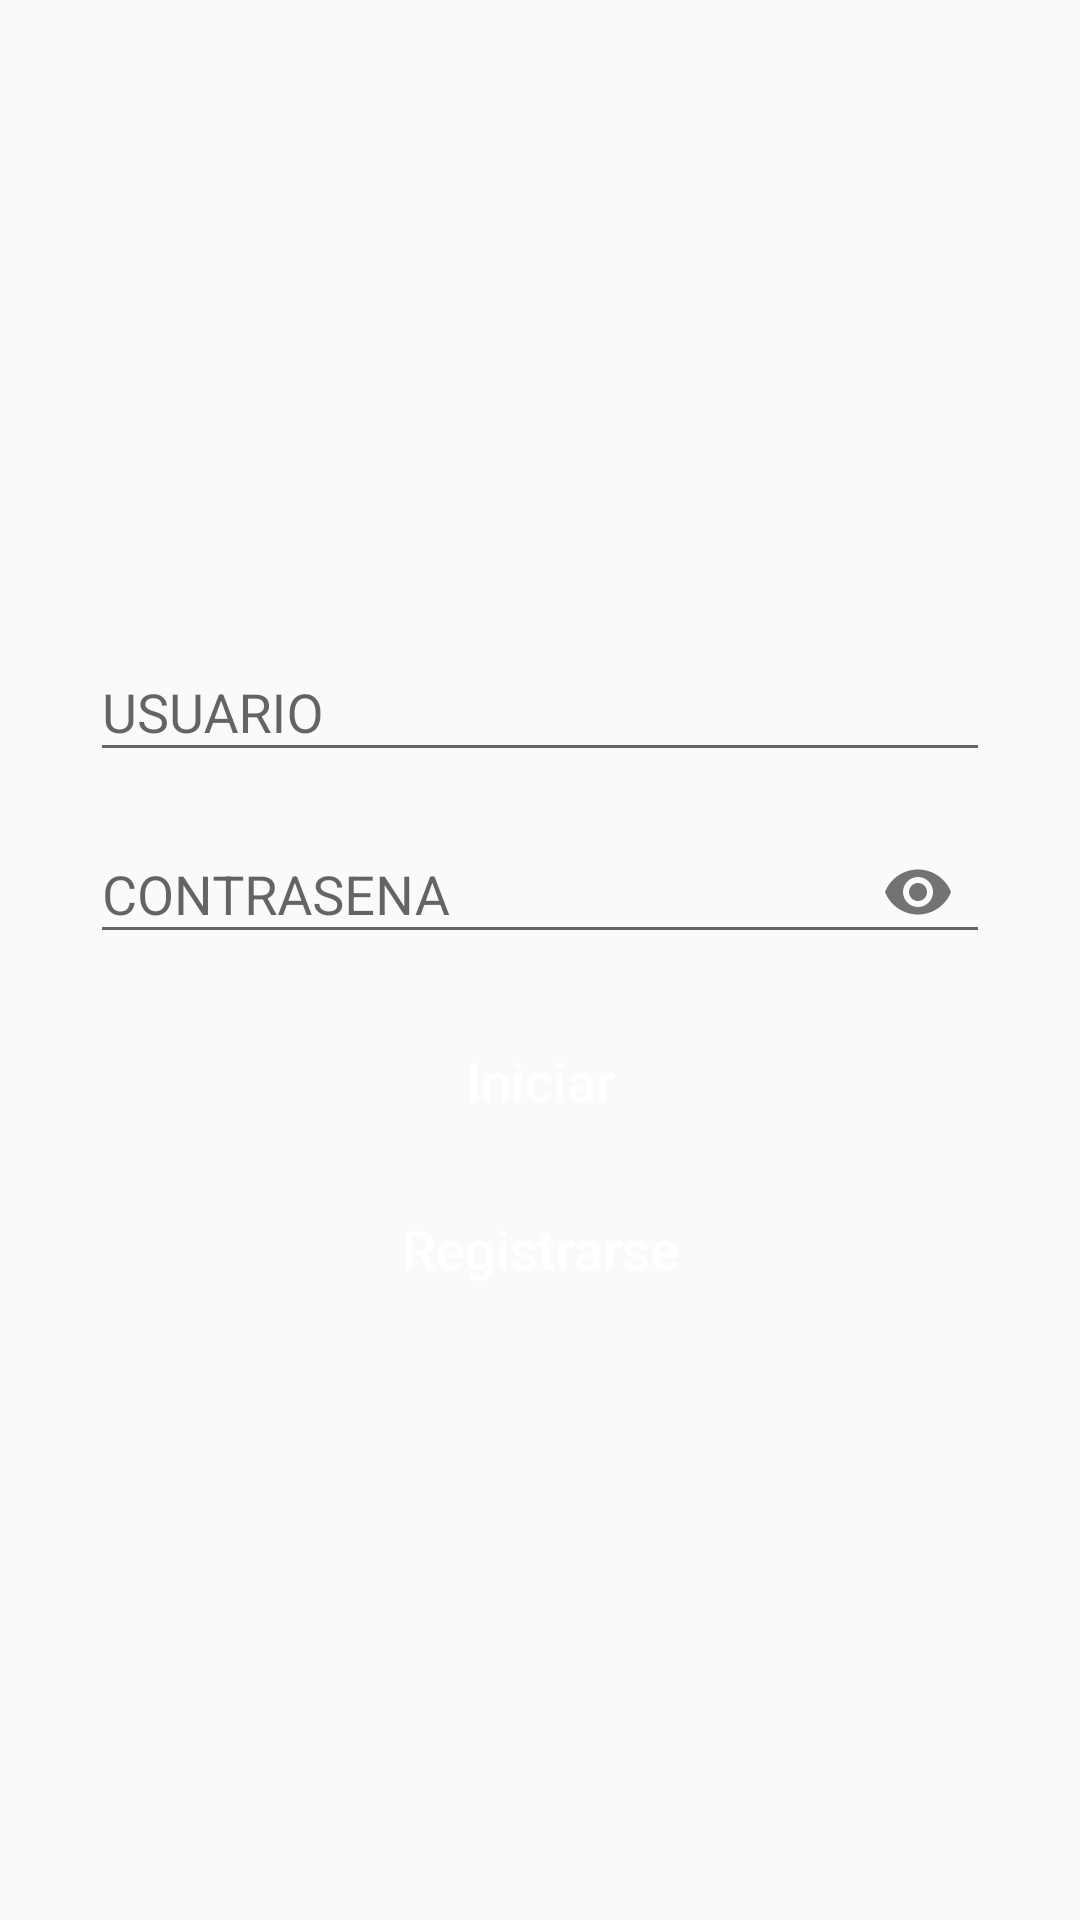

Android layout source for this screen:
<!-- AndroidManifest.xml: application theme AppTheme -->
<!-- res/layout/activity_main.xml -->
<?xml version="1.0" encoding="utf-8"?>
<LinearLayout xmlns:android="http://schemas.android.com/apk/res/android"
    xmlns:app="http://schemas.android.com/apk/res-auto"
    xmlns:tools="http://schemas.android.com/tools"
    android:layout_width="match_parent"
    android:layout_height="match_parent"
    android:fitsSystemWindows="true"
    android:orientation="vertical"
    android:padding="30dp"
    tools:context=".MainActivity">

    <ImageView
        android:layout_width="204dp"
        android:layout_height="145dp"
        android:layout_gravity="center"
        android:layout_marginTop="25dp"
        android:padding="15dp"
        android:src="@drawable/logo" />

    <com.google.android.material.textfield.TextInputLayout
        android:layout_width="match_parent"
        android:layout_height="wrap_content"
        android:layout_marginTop="5dp"
        android:focusable="true"
        android:focusableInTouchMode="true">

        <EditText
            android:id="@+id/tv_usuario"
            android:layout_width="match_parent"
            android:layout_height="wrap_content"
            android:ems="10"
            android:hint="USUARIO"
            android:inputType="text"
            android:textSize="18sp"
            android:autofillHints="" />
    </com.google.android.material.textfield.TextInputLayout>

    <com.google.android.material.textfield.TextInputLayout
        android:layout_width="match_parent"
        android:layout_height="wrap_content"
        android:layout_marginTop="5dp"
        android:focusable="true"
        android:focusableInTouchMode="true"
        app:passwordToggleEnabled="true">

        <EditText
            android:id="@+id/tv_password"
            android:layout_width="match_parent"
            android:layout_height="wrap_content"
            android:ems="10"
            android:hint="CONTRASENA"
            android:inputType="textPassword"
            android:textSize="18sp" />
    </com.google.android.material.textfield.TextInputLayout>


    <Button
        android:id="@+id/btn_iniciar"
        android:layout_width="match_parent"
        android:layout_height="wrap_content"
        android:layout_marginTop="15dp"
        android:background="@drawable/button_rounded"
        android:text="Iniciar"
        android:textColor="@color/txt_btn"
        android:textAllCaps="false"
        android:textSize="18sp" />

    <Button
        android:id="@+id/btn_registro"
        android:layout_width="match_parent"
        android:layout_height="wrap_content"
        android:layout_marginTop="8dp"
        android:background="@drawable/button_rounded"
        android:text="Registrarse"
        android:textColor="@color/txt_btn"
        android:textAllCaps="false"
        android:textSize="18sp" />



</LinearLayout>
<!-- resources referenced by this layout -->
<resources>
  <color name="txt_btn">#FFFFFF</color>
  <style name="AppTheme" parent="Theme.AppCompat.Light.NoActionBar">
          
          <item name="colorPrimary">@color/colorPrimary</item>
          <item name="colorPrimaryDark">@color/colorPrimaryDark</item>
          <item name="colorAccent">@color/colorAccent</item>
      </style>
  <color name="colorPrimary">#008577</color>
  <color name="colorPrimaryDark">#00574B</color>
  <color name="colorAccent">#0071BB</color>
</resources>
